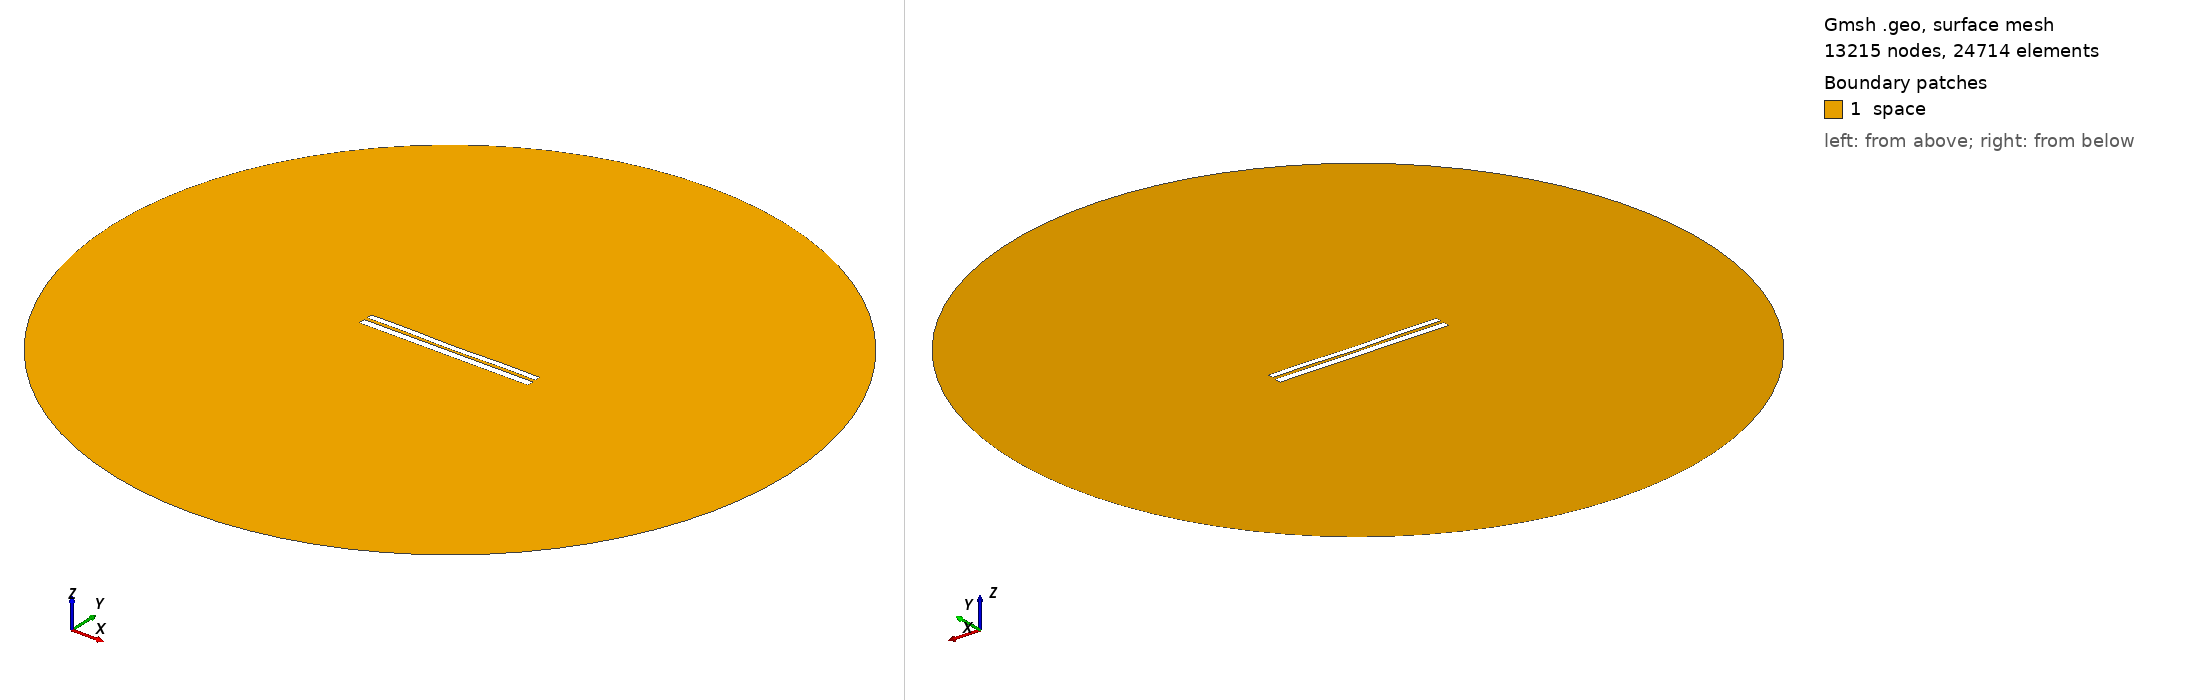

Gmsh geometry script, surface-meshed: 13215 nodes, 24714 surface elements. Boundary patches (legend numbers): 1 space. Left view from above one corner, right view from below the opposite corner. Legend entries are the model's physical surfaces. The drawing asked Gmsh for element sizes between 1% and 20% of the model's largest extent; the script's own settings can give other sizes.

=== 7015.geo (drawn) ===
//---------------------------------------
// Geometry kernel
//---------------------------------------

SetFactory("OpenCASCADE");



//---------------------------------------
// Parameters of the geometry
//---------------------------------------

// Overetch of the upper plate
overetch = 0.25;

// Distance between the plates
distance = 1.75;

// Discretization over the x axis (for the deformation)
nx = 50; 

// Length of the plate
L = 100 - overetch; 

// Number of modes
n = 4; 

// 1st mode coefficient
coeff(1) = -0.075;
beta(1) = 0.596864 * 3.1415926535 / L;

// 2nd mode coefficient
coeff(2) = -0.15;
beta(2) = 1.49418 * 3.1415926535 / L;

// 3rd mode coefficient
coeff(3) = 0.0;
beta(3) = 2.50025 * 3.1415926535 / L;

// 4th mode coefficient
coeff(4) = 0.15;
beta(4) = 3.49999 * 3.1415926535 / L;



//---------------------------------------
// Upper plate (deformed rectangle)
//---------------------------------------

// Coordiantes of the upper plate
xmin = -50;
xmax = 50 - overetch;

// Height of the upper plate
yheight = 4 - 2 * overetch;

// Indexes of the points
UpperID[] = {};
LowerID[] = {};
LeftID[] = {};
RightID[] = {};

// Point index
p = 1;

// Horizontal edges
For i In {1:nx}
    x = xmin + (i-1)*(xmax - xmin)/(nx-1);

    y_bottom = distance / 2 + overetch;
    For j In {1:n}
        C = (Cosh(beta(j)*L) + Cos(beta(j)*L)) / (Sinh(beta(j)*L) + Sin(beta(j)*L));
        y_bottom  = y_bottom + coeff(j) * (Cosh(beta(j)*(x+50)) - Cos(beta(j)*(x+50)) - C * (Sinh(beta(j)*(x+50)) - Sin(beta(j)*(x+50))));
    EndFor

    y_top = y_bottom + yheight;

    Point(p) = {x, y_top, 0, 1.0};
    UpperID[i] = p;
    p = p + 1;

    Point(p) = {x, y_bottom, 0, 1.0};
    LowerID[i] = p;
    p = p + 1;
EndFor

// Create point lists
UpperPts[] = {}; LowerPts[] = {};
For i In {1:nx}
  UpperPts[] += {UpperID[i]};
  LowerPts[] += {LowerID[i]};
EndFor

// Build splines
Spline(1) = {UpperPts[]};
Spline(2) = {LowerPts[]};
Line(3) = {LowerPts[nx-1], UpperPts[nx-1]};
Line(4) = {LowerPts[0], UpperPts[0]};

// Build the plane surface
Curve Loop(1) = {2, 3, -1, -4};
Plane Surface(1) = {1};



//---------------------------------------
// Lower plate (rectangle)
//---------------------------------------

// Vertices
Point(1001) = {-50, -1, 0, 1.0};
Point(1002) = { 50, -1, 0, 1.0};
Point(1003) = { 50,  -5, 0, 1.0};
Point(1004) = {-50,  -5, 0, 1.0};

// Edges
Line(5) = {1001, 1002};
Line(6) = {1002, 1003};
Line(7) = {1003, 1004};
Line(8) = {1004, 1001};

// Plane surface
Line Loop(2) = {5, 6, 7, 8};
Plane Surface(2) = {2}; 



//---------------------------------------
// Outer (fictious) boundary
//---------------------------------------

// Points
Point(1005) = {0, 0, 0};       // Center
Point(1006) = {200, 0, 0};     // Start point
Point(1007) = {0, 200, 0};     // 90 degrees
Point(1008) = {-200, 0, 0};    // 180 degrees
Point(1009) = {0, -200, 0};    // 270 degrees

// Circle arcs (each needs start, center, end)
Circle(9) = {1006, 1005, 1007};
Circle(10) = {1007, 1005, 1008};
Circle(11) = {1008, 1005, 1009};
Circle(12) = {1009, 1005, 1006};

// Plane surface for the entire domain
Curve Loop(3) = {9, 10, 11, 12};
Surface(3) = {3};

// Subtract the plates from the whole domain to obtain the actual domain where we want to solve the equations
BooleanDifference{ Surface{3}; Delete; }{ Surface{1}; Surface{2}; Delete; }




//---------------------------------------
// Transfinite Lines/Curves
//---------------------------------------

// Set the number of points on the boundaries
r = 7;

// Plates
Transfinite Curve {1, 2} = 50*r Using Progression 1;
Transfinite Curve {3, 4} = 2*r Using Progression 1;
Transfinite Line {5, 7} = 50*r Using Progression 1;
Transfinite Line {6, 8} = 2*r Using Progression 1;

// Outer boundary
Transfinite Line {9, 10, 11, 12} = 20 Using Progression 1;



//---------------------------------------
// Physical groups
//---------------------------------------                

// Physical curves (boundaries)
Physical Line("force_segment", 10) = {2};
Physical Line("upper_plate", 11) = {1, 3, 4};
Physical Line("lower_plate", 12) = {5, 6, 7, 8};
Physical Line("boundary", 20) = {9, 10, 11, 12};

// Physical Surfaces
Physical Surface("space", 30) = {3};



//---------------------------------------
// 6. Generate the Mesh
//---------------------------------------

// 2D mesh generation
Mesh 2;
